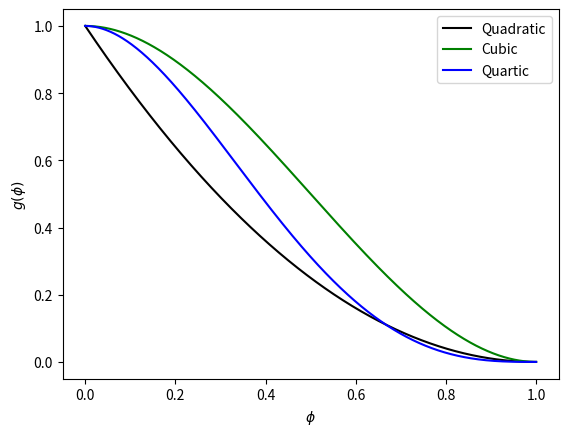
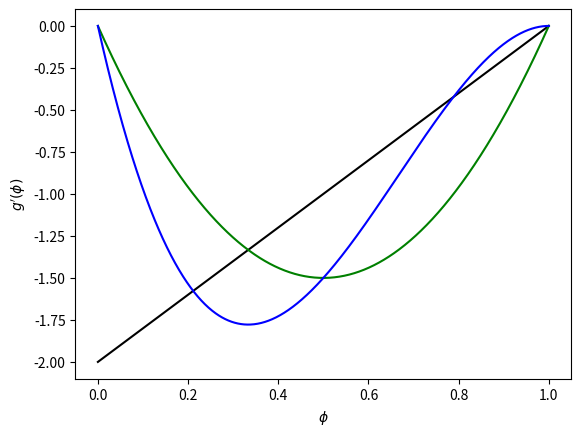

These figures' Python source, in order:
###############################################################################
# Import necessary libraries
# --------------------------
import numpy as np
import matplotlib.pyplot as plt
import os
import sys


def quadratic_degradation_function(phi):
    """
    Evaluate the quadratic degradation function for a given phi.

    Parameters:
        phi (float): The phi value.

    Returns:
        float: The degradation function value.
    """
    return (1.0 - phi) ** 2.0


def quadratic_degradation_derivative(phi):
    """
    Evaluate the derivative of the quadratic degradation function for a given phi.

    Parameters:
        phi (float): The phi value.

    Returns:
        float: The derivative value.
    """
    return -2.0 * (1.0 - phi)


def borden_degradation_function(phi):
    """
    Evaluate the Borden degradation function for a given phi.

    Parameters:
        phi (float): The phi value.

    Returns:
        float: The degradation function value.
    """
    s = 0.0
    return (3.0 - s) * (1.0 - phi) * (1.0 - phi) - \
        (2.0 - s) * (1.0 - phi) * (1.0 - phi) * (1.0 - phi)


def borden_degradation_derivative(phi):
    """
    Evaluate the derivative of the Borden degradation function for a given phi.

    Parameters:
        phi (float): The phi value.

    Returns:
        float: The derivative value.
    """
    s = 0.0
    return -2.0 * (3.0 - s) * (1.0 - phi) + 3.0 * (2.0 - s) * (1.0 - phi) * (1.0 - phi)


def quartic_degradation_function(phi):
    """
    Evaluate the quadratic degradation function for a given phi.

    Parameters:
        phi (float): The phi value.

    Returns:
        float: The degradation function value.
    """
    return 4.0*(1.0 - phi)**3 - 3*(1.0 - phi)**4


def quartic_degradation_derivative(phi):
    """
    Evaluate the derivative of the quadratic degradation function for a given phi.

    Parameters:
        phi (float): The phi value.

    Returns:
        float: The derivative value.
    """
    return -12.0*(1.0 - phi)**2 + 12*(1.0 - phi)**3


phi = np.linspace(0, 1, 1000)


results_folder = "results_degradation_functions"
if not os.path.exists(results_folder):
    os.makedirs(results_folder)


color_theory = "black"
color_spectral = "green"
color_volumetric = "blue"
color_lvpp = "red"


# Plot degradation functions and their derivatives
fig, axs = plt.subplots()

axs.plot(phi, quadratic_degradation_function(phi),color=color_theory, label="Quadratic")
axs.plot(phi, borden_degradation_function(phi),color=color_spectral, label="Cubic")
axs.plot(phi, quartic_degradation_function(phi),color=color_volumetric, label="Quartic")

axs.set_xlabel(r"$\phi$")
axs.set_ylabel(r"$g(\phi)$")
axs.legend()
plt.savefig(os.path.join(results_folder, "phi_vs_g_phi"))

# Plot degradation functions and their derivatives
fig, axs = plt.subplots()

axs.plot(phi, quadratic_degradation_derivative(phi),color=color_theory, label="Quadratic")
axs.plot(phi, borden_degradation_derivative(phi),color=color_spectral, label="Cubic")
axs.plot(phi, quartic_degradation_derivative(phi),color=color_volumetric, label="Quartic")

axs.set_xlabel(r"$\phi$")
axs.set_ylabel(r"$g'(\phi)$")
# axs.legend()
plt.savefig(os.path.join(results_folder, "phi_vs_gp_phi"))

plt.show()
